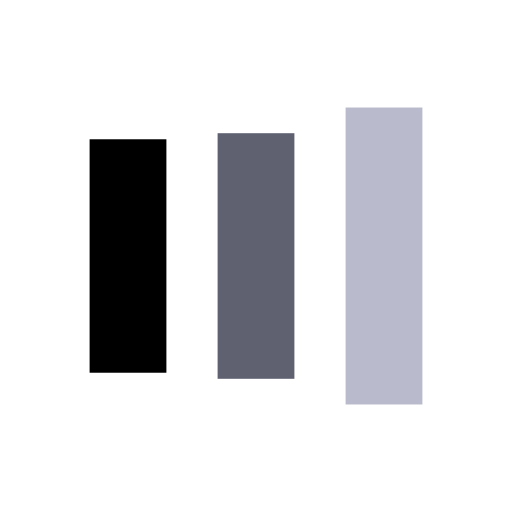
t = 0.00 s
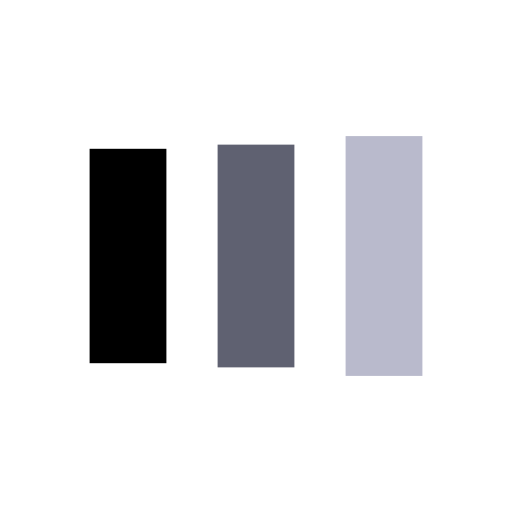
t = 0.13 s
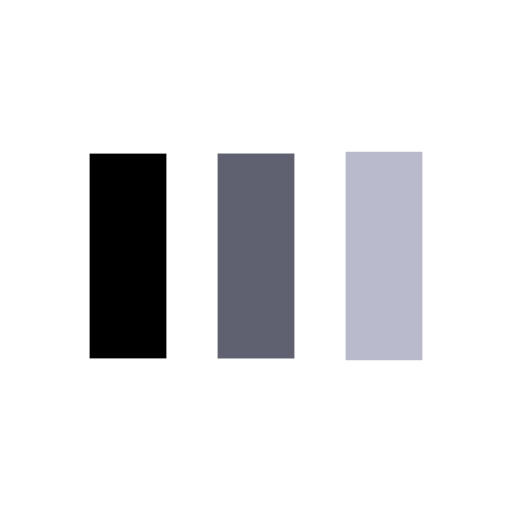
t = 0.38 s
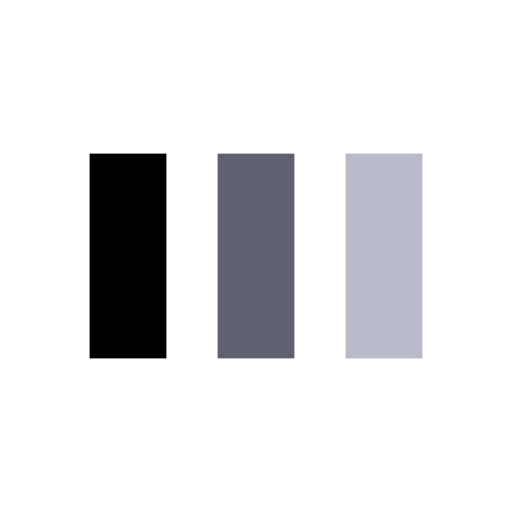
t = 0.50 s
t = 0.63 s: frame unchanged from t = 0.50 s, image omitted
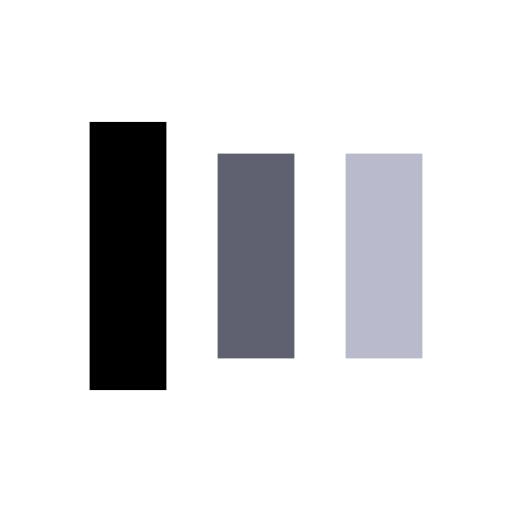
t = 0.88 s

The animated SVG that drew these frames (rendered in a browser with its animation timeline set to each time). Animation: 6 SMIL elements (animate=6); one cycle of 1.00 s, repeats indefinitely.

<?xml version="1.0" encoding="utf-8"?>
<svg xmlns="http://www.w3.org/2000/svg" xmlns:xlink="http://www.w3.org/1999/xlink" style="margin: auto; background: none; display: block; shape-rendering: auto;" width="100px" height="100px" viewBox="0 0 100 100" preserveAspectRatio="xMidYMid">
<rect x="17.5" y="30" width="15" height="40" fill="#000000">
  <animate attributeName="y" repeatCount="indefinite" dur="1s" calcMode="spline" keyTimes="0;0.5;1" values="18;30;30" keySplines="0 0.5 0.5 1;0 0.5 0.5 1" begin="-0.2s"></animate>
  <animate attributeName="height" repeatCount="indefinite" dur="1s" calcMode="spline" keyTimes="0;0.5;1" values="64;40;40" keySplines="0 0.5 0.5 1;0 0.5 0.5 1" begin="-0.2s"></animate>
</rect>
<rect x="42.5" y="30" width="15" height="40" fill="#5f6171">
  <animate attributeName="y" repeatCount="indefinite" dur="1s" calcMode="spline" keyTimes="0;0.5;1" values="20.999999999999996;30;30" keySplines="0 0.5 0.5 1;0 0.5 0.5 1" begin="-0.1s"></animate>
  <animate attributeName="height" repeatCount="indefinite" dur="1s" calcMode="spline" keyTimes="0;0.5;1" values="58.00000000000001;40;40" keySplines="0 0.5 0.5 1;0 0.5 0.5 1" begin="-0.1s"></animate>
</rect>
<rect x="67.5" y="30" width="15" height="40" fill="#b9bacc">
  <animate attributeName="y" repeatCount="indefinite" dur="1s" calcMode="spline" keyTimes="0;0.5;1" values="20.999999999999996;30;30" keySplines="0 0.5 0.5 1;0 0.5 0.5 1"></animate>
  <animate attributeName="height" repeatCount="indefinite" dur="1s" calcMode="spline" keyTimes="0;0.5;1" values="58.00000000000001;40;40" keySplines="0 0.5 0.5 1;0 0.5 0.5 1"></animate>
</rect>
<!-- [ldio] generated by https://loading.io/ --></svg>